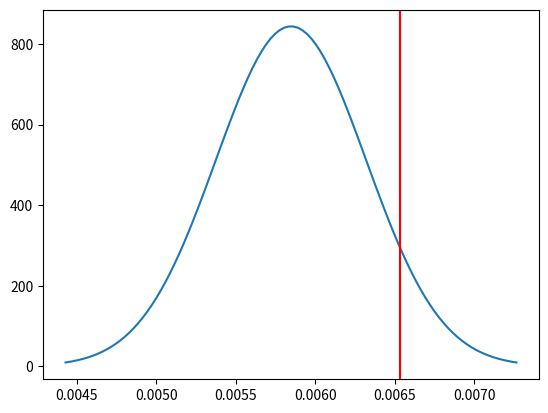

The script that saved this image:
# -*- coding: utf-8 -*-
"""
Spyder Editor

This is a temporary script file.
"""

import matplotlib.pyplot as plt
import scipy.stats as stat
import scipy.optimize as opt
import numpy as np


#-----------------------------------------------------------------

def graph_norm_dist(mean, std, value):
    """The function graphs a normal pdf with the given mean and
    standard deviation (std). It also marks the given value with
    a vertical line."""
    
    # create a normal distribution
    dist = stat.norm(mean, std)
    
    # let X go 3 standard deviations on each side of the mean
    X = np.linspace(mean-3*std,mean+3*std, num = 100, endpoint=True)
        
    plt.plot(X, dist.pdf(X)) # plot the bell curve
    
    plt.axvline(x=value, color='red') # plot a vertical line
    plt.show()

#--------------------------------------------------------------
    
def find_mean_std_exp(lamb = 0.1):
    # This function return the mean and standard deviation of the
    # exponetial distribution with parameter lamb (lambda).
    exp_dist = stat.expon(scale = 1/lamb) # create exp dist.
    mean = exp_dist.mean()  # get the mean
    std = exp_dist.std() # get the standard deviation
    return mean, std  # return the value

#--------------------------------------------------------------

def prob_sample_avg(mean, std, n, value):
    """This function find the probability of the sample avg Xbar
    for n i.i.d. random varables with the given mean and standard devation
    (std). The probability the average is above and below the given value
    is returned."""
    
    # create a normal distribution for the Xbar
    norm_dist =stat.norm(mean,std/np.sqrt(n))
    # use the cdf to find P(Xbar <= value)
    prob_below = norm_dist.cdf(value)
    # complement rule
    prob_above = 1- prob_below
    
    return prob_above, prob_below
    
#---------------------------------------------------------------
def prob_above(n=153, lamb = 171):
    # create a normal distirbution with the necessary statstics
    norm_dist =stat.norm(1/lamb,1/(lamb *np.sqrt(n)))
    
    # survival function (1-cdf)
    prob_above = norm_dist.sf(1/n)
    
    return prob_above

    
#-----------------------------------------
#def x_score(n):
#    # find the z score using a standard normal distribution
#    std_norm = stat.norm()
#    z_score = std_norm.ppf(0.95)
#    
#    # return value of n
#    return n+z_score*np.sqrt(n)-171
#
#def sensitivity_n(prob=0.05):
#    """This function does a densitivity analysis on the observed value
#    of n. We attempt to figure out what observed value with 
#    gives us a statistically signficiant outcome at the 5% level. """
#    sol=opt.brentq(x_score,100,200)
#    return sol
#


#def solve_n(n, prob=0.05):
#    # create a normal distribution for the Xbar
#    lamb = 171.0
#    norm_dist =stat.norm(1/lamb,1/(lamb *np.sqrt(n)))
#    # use the cdf to find P(Xbar <= value)
#    prob_above = norm_dist.sf(1/n)
#    
#    return prob_above-prob
#
#def solve_lambda(lamb, prob=0.05):
#    # create a normal distribution for the Xbar
#    n = 153.0
#    norm_dist =stat.norm(1/lamb,1/(lamb *np.sqrt(n)))
#    # use the cdf to find P(Xbar <= value)
#    prob_above = norm_dist.sf(1/n)
#    
#    return prob_above-prob


#=======================START=============================
lamb = 171  # parameter for the exponential distribution
mean, std = find_mean_std_exp(lamb)
print("The mean and standard deviation of Xn is", mean, std)

n = 153  # sample size
value = 1/153 # conjectured value of Xbar (sample mean)
prob_right, prob_left = prob_sample_avg(mean, std, n, value)
print("\nThe probability we are above the value is", prob_right)
print("The probability we are below the value is", prob_left)

# graph the normal distiribution and the value we are interested in
graph_norm_dist(mean, std/np.sqrt(n), value)

# create and solve the prob above function for n at a value of 0.05
Pn = lambda n : prob_above(n, 171) -0.05
print("\nThe value of n that produces a signficant result is: ", opt.brentq(Pn, 100,200 ))

# create and solve the prob above function for \lambda at a value of 0.05
Plam = lambda x : prob_above(153,x)-0.05
print("\nThe value of lambda that produces a signficant result is: ", opt.brentq(Plam, 100,200))


#sol_n = sensitivity_n()
#print("The observed value that is statistically signficant is", sol_n)
#
#print(opt.brentq(solve_n, 100,200))
#print(opt.brentq(solve_lambda, 100,200))
